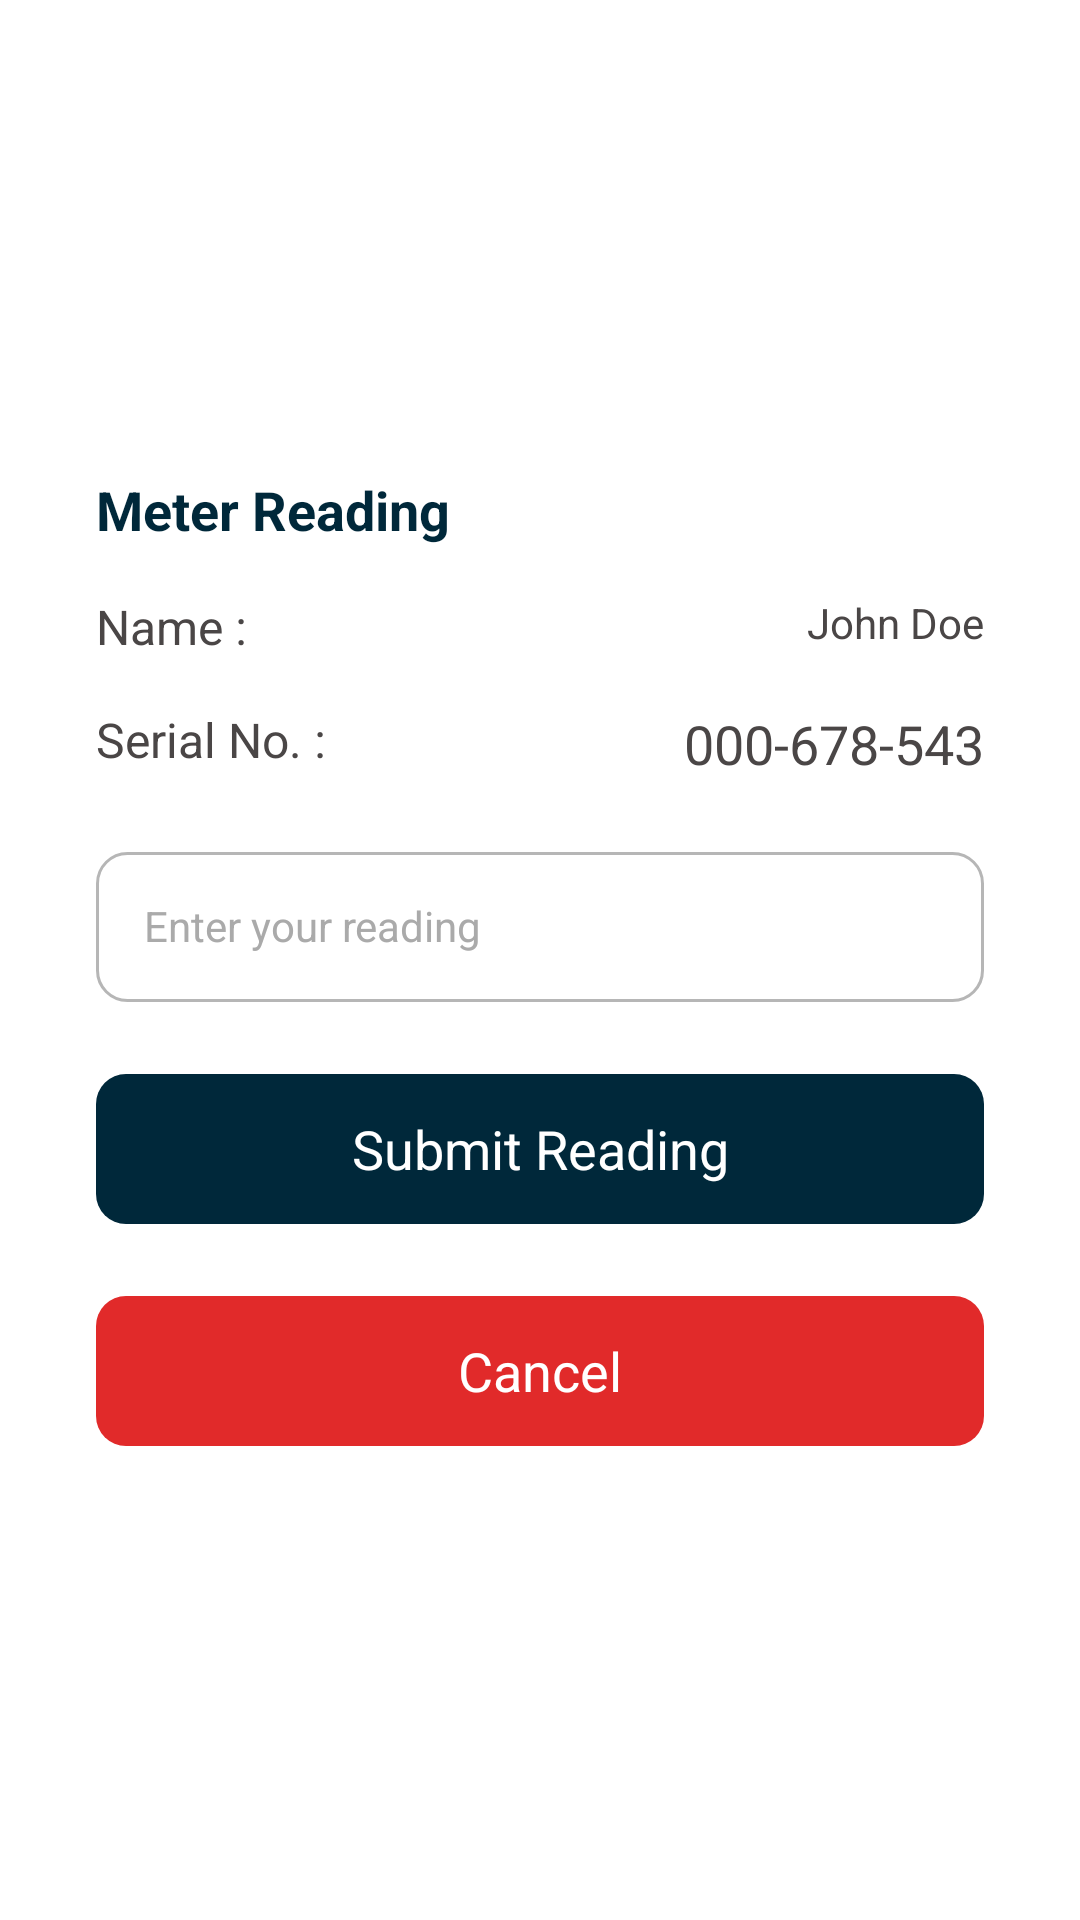

Android layout source for this screen:
<!-- AndroidManifest.xml: application theme Theme.UniBillingAndroid -->
<!-- res/layout/fragment_reading_submission.xml -->
<?xml version="1.0" encoding="utf-8"?>
<RelativeLayout xmlns:android="http://schemas.android.com/apk/res/android"
    android:layout_width="match_parent"
    android:layout_height="match_parent"
    xmlns:tools="http://schemas.android.com/tools"
    android:padding="@dimen/margin_normal"
    tools:context=".Fragments.ReadingSubmissionFragment">


    <RelativeLayout
        android:layout_width="wrap_content"
        android:layout_height="wrap_content"
        android:padding="@dimen/margin_normal"
        android:layout_centerInParent="true">


        <LinearLayout
            android:layout_width="match_parent"
            android:layout_height="wrap_content"
            android:orientation="vertical">

            <TextView
                android:layout_width="wrap_content"
                android:layout_height="wrap_content"
                android:text="@string/reading_input"
                android:textSize="@dimen/text_size_large"
                android:textStyle="bold"
                android:textColor="@color/colorPrimary"/>


            <RelativeLayout
                android:layout_width="match_parent"
                android:layout_height="wrap_content"
                android:layout_marginTop="@dimen/margin_normal">

                <TextView
                    android:layout_width="wrap_content"
                    android:layout_height="wrap_content"
                    android:layout_alignParentStart="true"
                    android:text="@string/label_name"
                    android:textColor="@color/colorDarkGray"
                    android:textSize="@dimen/text_size_x_medium" />

                <TextView
                    android:id="@+id/tv_submit_reading_customer_name"
                    android:layout_width="wrap_content"
                    android:layout_height="wrap_content"
                    android:text="@string/dummy_name"
                    android:textSize="@dimen/text_size_medium"
                    android:textColor="@color/colorDarkGray"
                    android:layout_alignParentEnd="true"/>


            </RelativeLayout>

            <RelativeLayout
                android:layout_width="match_parent"
                android:layout_height="wrap_content"
                android:layout_marginTop="@dimen/margin_normal">

                <TextView
                    android:layout_width="wrap_content"
                    android:layout_height="wrap_content"
                    android:layout_alignParentStart="true"
                    android:text="@string/label_meter_serial"
                    android:textColor="@color/colorDarkGray"
                    android:textSize="@dimen/text_size_x_medium" />

                <TextView
                    android:id="@+id/tv_submit_reading_meter_serial"
                    android:layout_width="wrap_content"
                    android:layout_height="wrap_content"
                    android:text="@string/dummy_meter_serial"
                    android:textSize="@dimen/text_size_large"
                    android:textColor="@color/colorDarkGray"
                    android:layout_alignParentEnd="true"/>

            </RelativeLayout>





            <EditText
                android:id="@+id/et_submit_reading_meter_reading"
                android:layout_width="match_parent"
                android:layout_height="@dimen/text_input_height"
                android:hint="@string/reading_input_hint"
                android:textSize="@dimen/text_size_medium"
                android:textColor="@color/colorDarkGray"
                android:layout_marginTop="@dimen/margin_large"
                android:background="@drawable/round_corner_background"
                android:padding="@dimen/fab_margin"
                />

            <TextView
                android:id="@+id/tv_submit_reading_submit"
                android:layout_width="match_parent"
                android:layout_height="50dp"
                android:layout_marginTop="@dimen/margin_x_large"
                android:background="@drawable/round_btn_background"
                android:gravity="center"
                android:text="@string/btn_label_submit_reading"
                android:textAlignment="center"
                android:textAllCaps="false"
                android:textColor="@color/white"
                android:textSize="@dimen/text_size_large" />

            <TextView
                android:id="@+id/tv_submit_reading_cancel"
                android:textSize="@dimen/text_size_large"
                android:layout_width="match_parent"
                android:textAlignment="center"
                android:gravity="center"
                android:layout_height="50dp"
                android:layout_marginTop="@dimen/margin_x_large"
                android:text="@string/label_cancel"
                android:textColor="@color/white"
                android:background="@drawable/ic_round_background_danger"
                android:textAllCaps="false"/>


        </LinearLayout>
    </RelativeLayout>
</RelativeLayout>
<!-- resources referenced by this layout -->
<resources>
  <color name="colorDarkGray">#4A4646</color>
  <color name="colorPrimary">#00283A</color>
  <color name="white">#FFFFFFFF</color>
  <dimen name="fab_margin">16dp</dimen>
  <dimen name="margin_large">24dp</dimen>
  <dimen name="margin_normal">16dp</dimen>
  <dimen name="margin_x_large">24dp</dimen>
  <dimen name="text_input_height">50dp</dimen>
  <dimen name="text_size_large">18sp</dimen>
  <dimen name="text_size_medium">14sp</dimen>
  <dimen name="text_size_x_medium">16sp</dimen>
  <!-- drawable ic_round_background_danger (drawable) -->
  <?xml version="1.0" encoding="utf-8"?>
  <shape android:shape="rectangle"
      xmlns:android="http://schemas.android.com/apk/res/android">
  
      <solid android:color="@color/colorDanger"/>
      <corners android:radius="10dp"/>
      <padding android:bottom="4dp"
          android:top="4dp"
          android:left="4dp"
          android:right="4dp"/>
  
  </shape>
  <!-- drawable round_btn_background (drawable) -->
  <?xml version="1.0" encoding="utf-8"?>
  <shape android:shape="rectangle"
      xmlns:android="http://schemas.android.com/apk/res/android">
  
      <solid android:color="@color/colorPrimary"/>
      <corners android:radius="10dp"/>
      <padding android:bottom="4dp"
          android:top="4dp"
          android:left="4dp"
          android:right="4dp"/>
  
  </shape>
  <!-- drawable round_corner_background (drawable) -->
  <?xml version="1.0" encoding="utf-8"?>
  <shape xmlns:android="http://schemas.android.com/apk/res/android"
      android:shape="rectangle">
  
      <stroke android:color="@color/colorLightGray" android:width="1dp"/>
      <corners android:radius="10dp"/>
      <padding android:bottom="4dp"
          android:top="4dp"
          android:left="4dp"
          android:right="4dp"/>
  
  </shape>
  <string name="btn_label_submit_reading">Submit Reading</string>
  <string name="dummy_meter_serial">000-678-543</string>
  <string name="dummy_name">John Doe</string>
  <string name="label_cancel">Cancel</string>
  <string name="label_meter_serial">Serial No. :</string>
  <string name="label_name">Name :</string>
  <string name="reading_input">Meter Reading</string>
  <string name="reading_input_hint">Enter your reading</string>
  <style name="Theme.UniBillingAndroid" parent="Theme.MaterialComponents.DayNight.DarkActionBar">
          
          <item name="colorPrimary">@color/colorPrimary</item>
          <item name="colorPrimaryVariant">@color/colorPrimaryDark</item>
          <item name="colorOnPrimary">@color/colorAccent</item>
          
          <item name="colorSecondary">@color/colorPrimary</item>
          <item name="colorSecondaryVariant">@color/colorPrimaryDark</item>
          <item name="colorOnSecondary">@color/colorAccent</item>
          
          <item name="android:statusBarColor" tools:targetApi="l">?attr/colorPrimaryVariant</item>
          
          <item name="android:editTextColor">@android:color/black</item>
          <item name="android:textColorHint">@android:color/darker_gray</item>
  
      </style>
  <color name="colorDanger">#E12A2A</color>
  <color name="colorLightGray">#B6B6B6</color>
  <color name="colorPrimaryDark">#001119</color>
  <color name="colorAccent">#92C500</color>
</resources>
